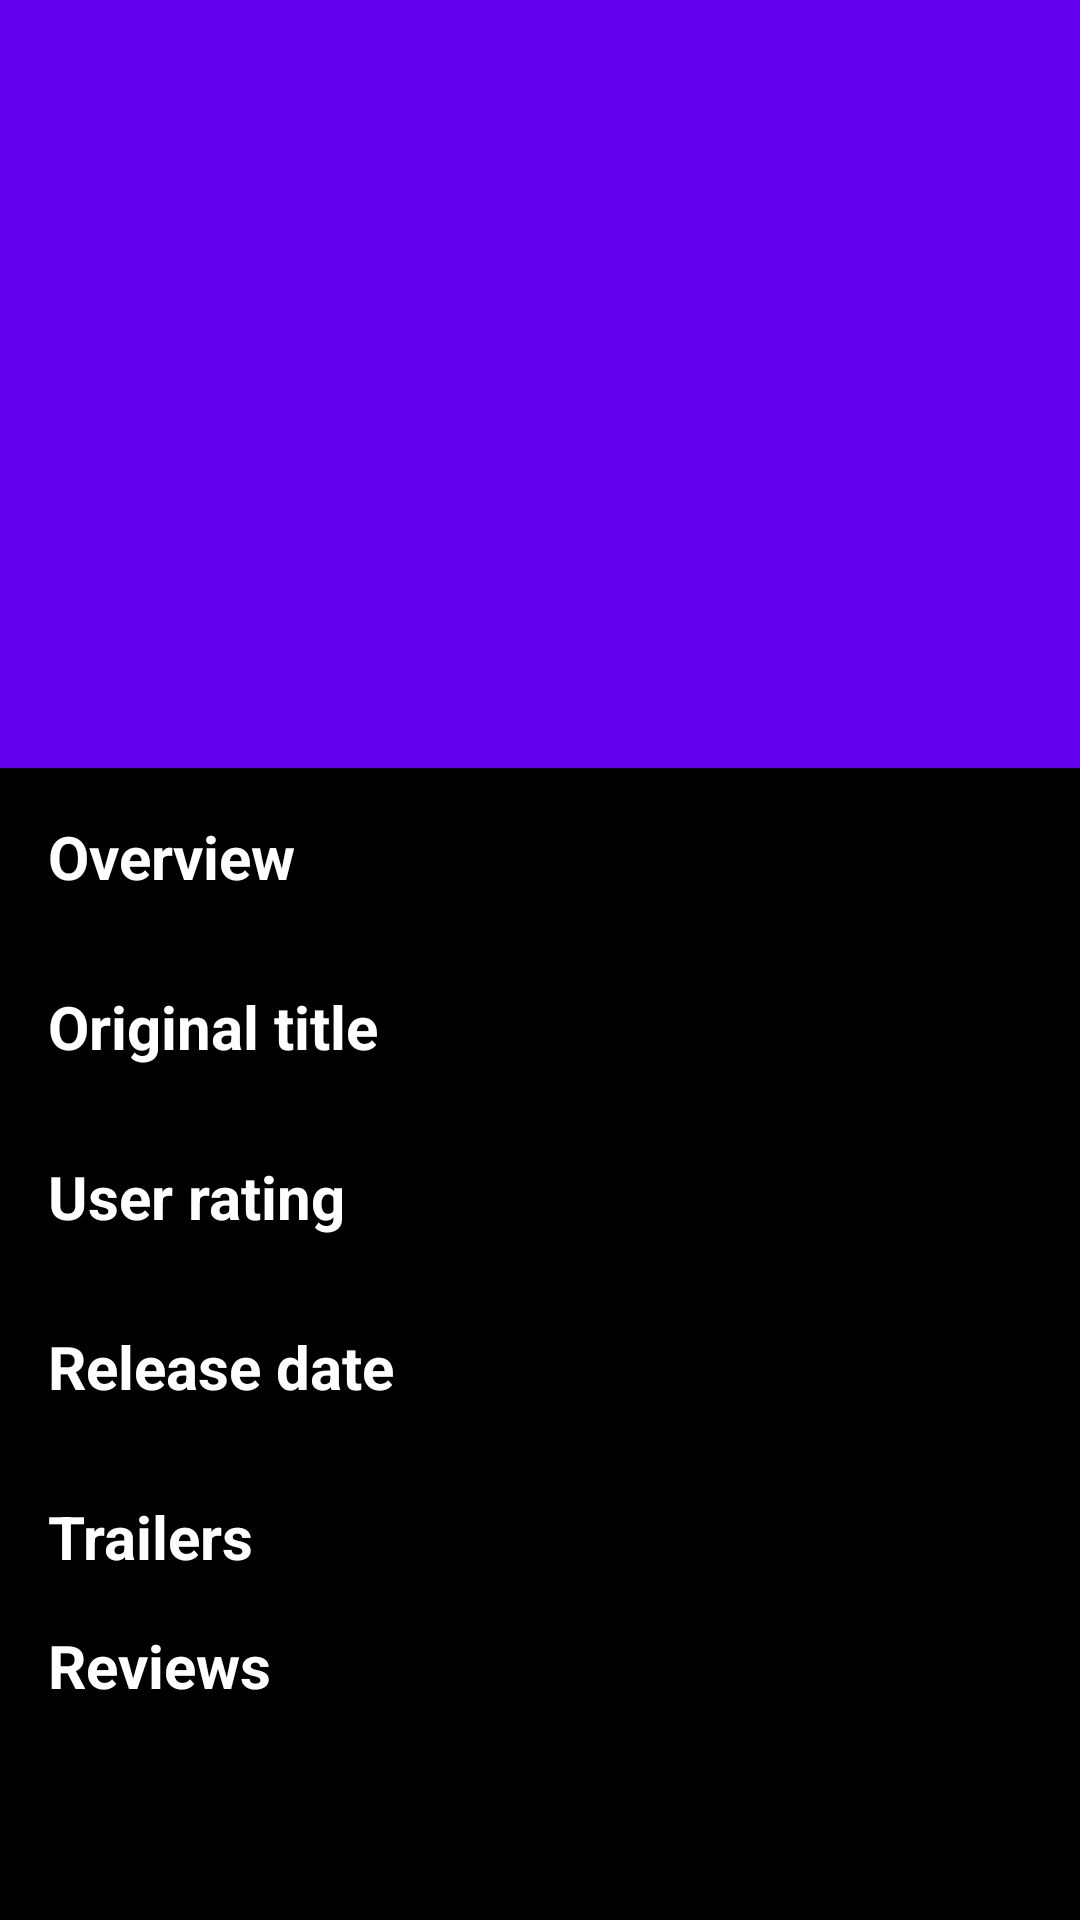

This screen was rendered from an Android layout file. Write that file and the resources it references.
<!-- AndroidManifest.xml: application theme AppTheme -->
<!-- res/layout/activity_detail.xml -->
<?xml version="1.0" encoding="utf-8"?>
<android.support.design.widget.CoordinatorLayout xmlns:android="http://schemas.android.com/apk/res/android"
    xmlns:app="http://schemas.android.com/apk/res-auto"
    android:layout_width="match_parent"
    android:layout_height="match_parent"
    android:background="#000000"
    android:fitsSystemWindows="true">

    <android.support.design.widget.AppBarLayout
        android:id="@+id/appbar"
        android:layout_width="match_parent"
        android:layout_height="256dp"
        android:fitsSystemWindows="true"
        android:theme="@style/ThemeOverlay.AppCompat.Dark.ActionBar">

        <android.support.design.widget.CollapsingToolbarLayout
            android:id="@+id/collapsing_toolbar"
            android:layout_width="match_parent"
            android:layout_height="match_parent"
            android:fitsSystemWindows="true"
            app:contentScrim="?attr/colorPrimary"
            app:expandedTitleMarginEnd="64dp"
            app:expandedTitleMarginStart="48dp"
            app:expandedTitleTextAppearance="@style/Toolbar.TitleText"
            app:collapsedTitleTextAppearance="@style/Toolbar.TitleText"
            app:layout_scrollFlags="scroll|exitUntilCollapsed">

            <ImageView
                android:id="@+id/backdrop"
                android:layout_width="match_parent"
                android:layout_height="match_parent"
                android:fitsSystemWindows="true"
                android:scaleType="centerCrop"
                app:layout_collapseMode="parallax" />

            <android.support.v7.widget.Toolbar
                android:id="@+id/toolbar"
                android:layout_width="match_parent"
                android:layout_height="?attr/actionBarSize"
                app:layout_collapseMode="pin"
                app:popupTheme="@style/ThemeOverlay.AppCompat.Light" />

        </android.support.design.widget.CollapsingToolbarLayout>
    </android.support.design.widget.AppBarLayout>

    <android.support.v4.widget.NestedScrollView
        android:layout_width="match_parent"
        android:layout_height="match_parent"
        app:layout_behavior="@string/appbar_scrolling_view_behavior">

        <LinearLayout
            android:layout_width="match_parent"
            android:layout_height="match_parent"
            android:orientation="vertical"
            android:padding="16dp">

            <TextView
                android:id="@+id/overview_label"
                android:layout_width="wrap_content"
                android:layout_height="wrap_content"
                android:text="@string/overview_label"
                android:textColor="#ffffff"
                android:textSize="20sp"
                android:textStyle="bold" />

            <TextView
                android:id="@+id/overview_text_view"
                android:layout_width="wrap_content"
                android:layout_height="wrap_content"
                android:textSize="16sp"
                android:textColor="#ffffff"
                android:textStyle="italic" />

            <TextView
                android:id="@+id/original_title_label"
                android:layout_width="wrap_content"
                android:layout_height="wrap_content"
                android:layout_marginTop="8dp"
                android:text="@string/original_title_label"
                android:textColor="#ffffff"
                android:textSize="20sp"
                android:textStyle="bold" />

            <TextView
                android:id="@+id/original_title_text_view"
                android:layout_width="wrap_content"
                android:layout_height="wrap_content"
                android:textSize="16sp"
                android:textColor="#ffffff"
                android:textStyle="italic" />

            <TextView
                android:id="@+id/user_rating_label"
                android:layout_width="wrap_content"
                android:layout_height="wrap_content"
                android:layout_marginTop="8dp"
                android:text="@string/user_rating_label"
                android:textSize="20sp"
                android:textColor="#ffffff"
                android:textStyle="bold" />

            <TextView
                android:id="@+id/user_rating_text_view"
                android:layout_width="wrap_content"
                android:layout_height="wrap_content"
                android:textSize="16sp"
                android:textColor="#ffffff"
                android:textStyle="italic" />

            <TextView
                android:id="@+id/release_date_label"
                android:layout_width="wrap_content"
                android:layout_height="wrap_content"
                android:layout_marginTop="8dp"
                android:text="@string/release_date_label"
                android:textSize="20sp"
                android:textColor="#ffffff"
                android:textStyle="bold" />

            <TextView
                android:id="@+id/release_date_text_view"
                android:layout_width="wrap_content"
                android:layout_height="wrap_content"
                android:textSize="16sp"
                android:textColor="#ffffff"
                android:textStyle="italic" />

            <TextView
                android:id="@+id/trailers_label"
                android:layout_width="wrap_content"
                android:layout_height="wrap_content"
                android:layout_marginTop="8dp"
                android:text="@string/trailers_label"
                android:textColor="#ffffff"
                android:textSize="20sp"
                android:textStyle="bold" />

            <android.support.v7.widget.RecyclerView
                android:id="@+id/trailers_carousel"
                android:layout_width="match_parent"
                android:layout_height="wrap_content"
                android:layout_marginTop="8dp" />

            <TextView
                android:id="@+id/reviews_label"
                android:layout_width="wrap_content"
                android:layout_height="wrap_content"
                android:layout_marginTop="8dp"
                android:text="@string/reviews_label"
                android:textColor="#ffffff"
                android:textSize="20sp"
                android:textStyle="bold" />

            <android.support.v7.widget.RecyclerView
                android:id="@+id/reviews_list_view"
                android:layout_width="match_parent"
                android:layout_height="wrap_content"
                android:layout_marginTop="8dp" />

        </LinearLayout>

    </android.support.v4.widget.NestedScrollView>

</android.support.design.widget.CoordinatorLayout>
<!-- resources referenced by this layout -->
<resources>
  <string name="original_title_label">Original title</string>
  <string name="overview_label">Overview</string>
  <string name="release_date_label">Release date</string>
  <string name="reviews_label">Reviews</string>
  <string name="trailers_label">Trailers</string>
  <string name="user_rating_label">User rating</string>
  <style name="Toolbar.TitleText" parent="TextAppearance.Widget.AppCompat.Toolbar.Title">
          <item name="android:textSize">16sp</item>
          <item name="android:textColor">#ffffff</item>
      </style>
  <style name="AppTheme" parent="Base.AppTheme" />
  <style name="Base.AppTheme" parent="Theme.AppCompat.Light.NoActionBar">
          
          <item name="colorPrimary">@color/colorPrimary</item>
          <item name="colorPrimaryDark">@color/colorPrimaryDark</item>
          <item name="colorAccent">@color/colorAccent</item>
          <item name="coordinatorLayoutStyle">@style/Widget.Support.CoordinatorLayout</item>
          <item name="preferenceTheme">@style/PreferenceThemeOverlay</item>
      </style>
  <!-- not gathered from this repository: default colours our renderer supplied (Android Studio template values) -->
  <color name="colorPrimary">#FF6200EE</color>
  <color name="colorPrimaryDark">#FF3700B3</color>
  <color name="colorAccent">#FF03DAC5</color>
</resources>
